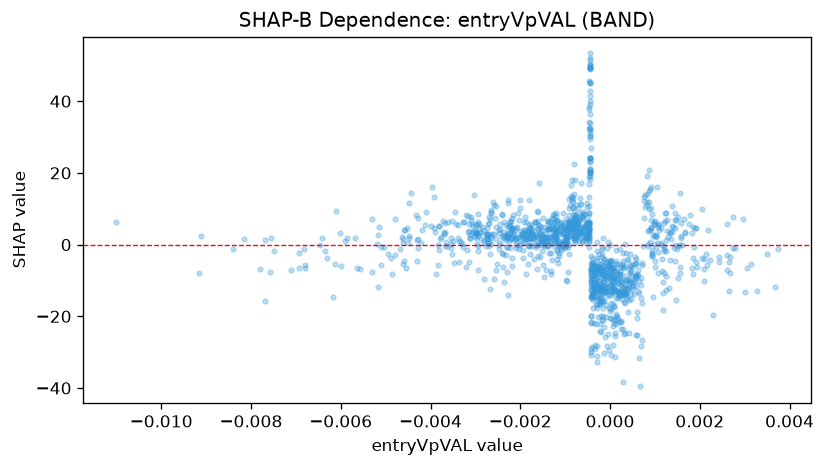

The file beside this chart, header and first rows:
feature_value, shap_value
-0.0007832, 8.083
-0.0009441, 4.771
0.001144, 4.643
-0.00138, 5.925
-0.002649, 8.768
-0.0002951, -3.797
-0.0005048, 6.116
-0.0001495, -6.103
-0.00365, 0.6622
-0.0003805, -7.284
-0.002721, 5.637
0.000329, -13.21
6.258574285311624e-05, -13.03
-0.001441, 2.256
-0.003383, 5.456
-0.00124, 4.368
-0.0002494, -14.94
-0.002578, -9.521
0.0001602, -7.373
-0.002131, 1.15
0.000127, -4.637
-0.0009947, 0.3404
0.0004071, -10.03
-0.002052, 0.9572
-0.0002705, -6.143
-0.001819, -0.275
3.283186742919497e-05, -13.01
-0.002277, 3.201
-0.0006552, 3.468
0.0, -5.382
-0.0004032, -4.953
-0.001134, -3.211
-0.0007932, 1.734
0.0009743, 6.184
-0.000971, 1.093
-0.001311, -7.47
-5.5153013818198815e-05, 0.6414
-0.0004864, 2.594
0.0003991, -3.951
0.0008329, 11.8
-0.0005275, 1.709
0.001519, 7.651
-0.0004694, 4.452
-0.0001539, -9.513
-0.0009344, -7.777
-0.003821, 5.115
-0.005171, -11.88
-0.0004807, 5.328
0.001021, 2.683
0.0006274, -7.085
-0.000472, 3.638
-0.000124, -11.29
-0.000773, 3.881
-0.0001149, -9.078
-0.0003524, -13.22
0.0006982, -11.21
-0.001068, 0.461
-3.2108117011375725e-05, -6.078
-0.0005032, 6.264
-0.0003595, -10.21
... 1,279 more rows
